5-way image classification set "Augmented_Preprocessed_Dataset" from GitHub (Prothomaa/Ensemble-of-deep-learning-models-for-eye-disease-classification); label vocabulary: diabetic retinopathy, glaucoma, healthy, macular scar, myopia.

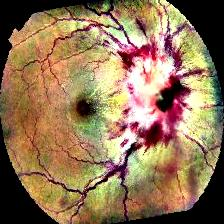
Label: macular scar

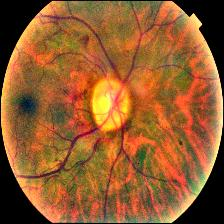
Label: glaucoma

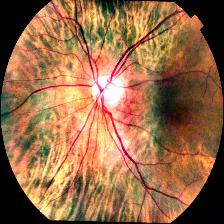
Label: myopia

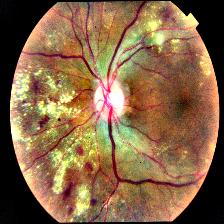
Label: diabetic retinopathy

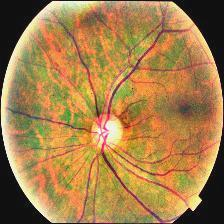
Label: healthy

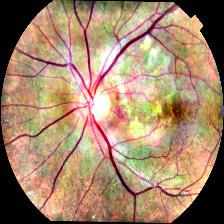
Label: macular scar
